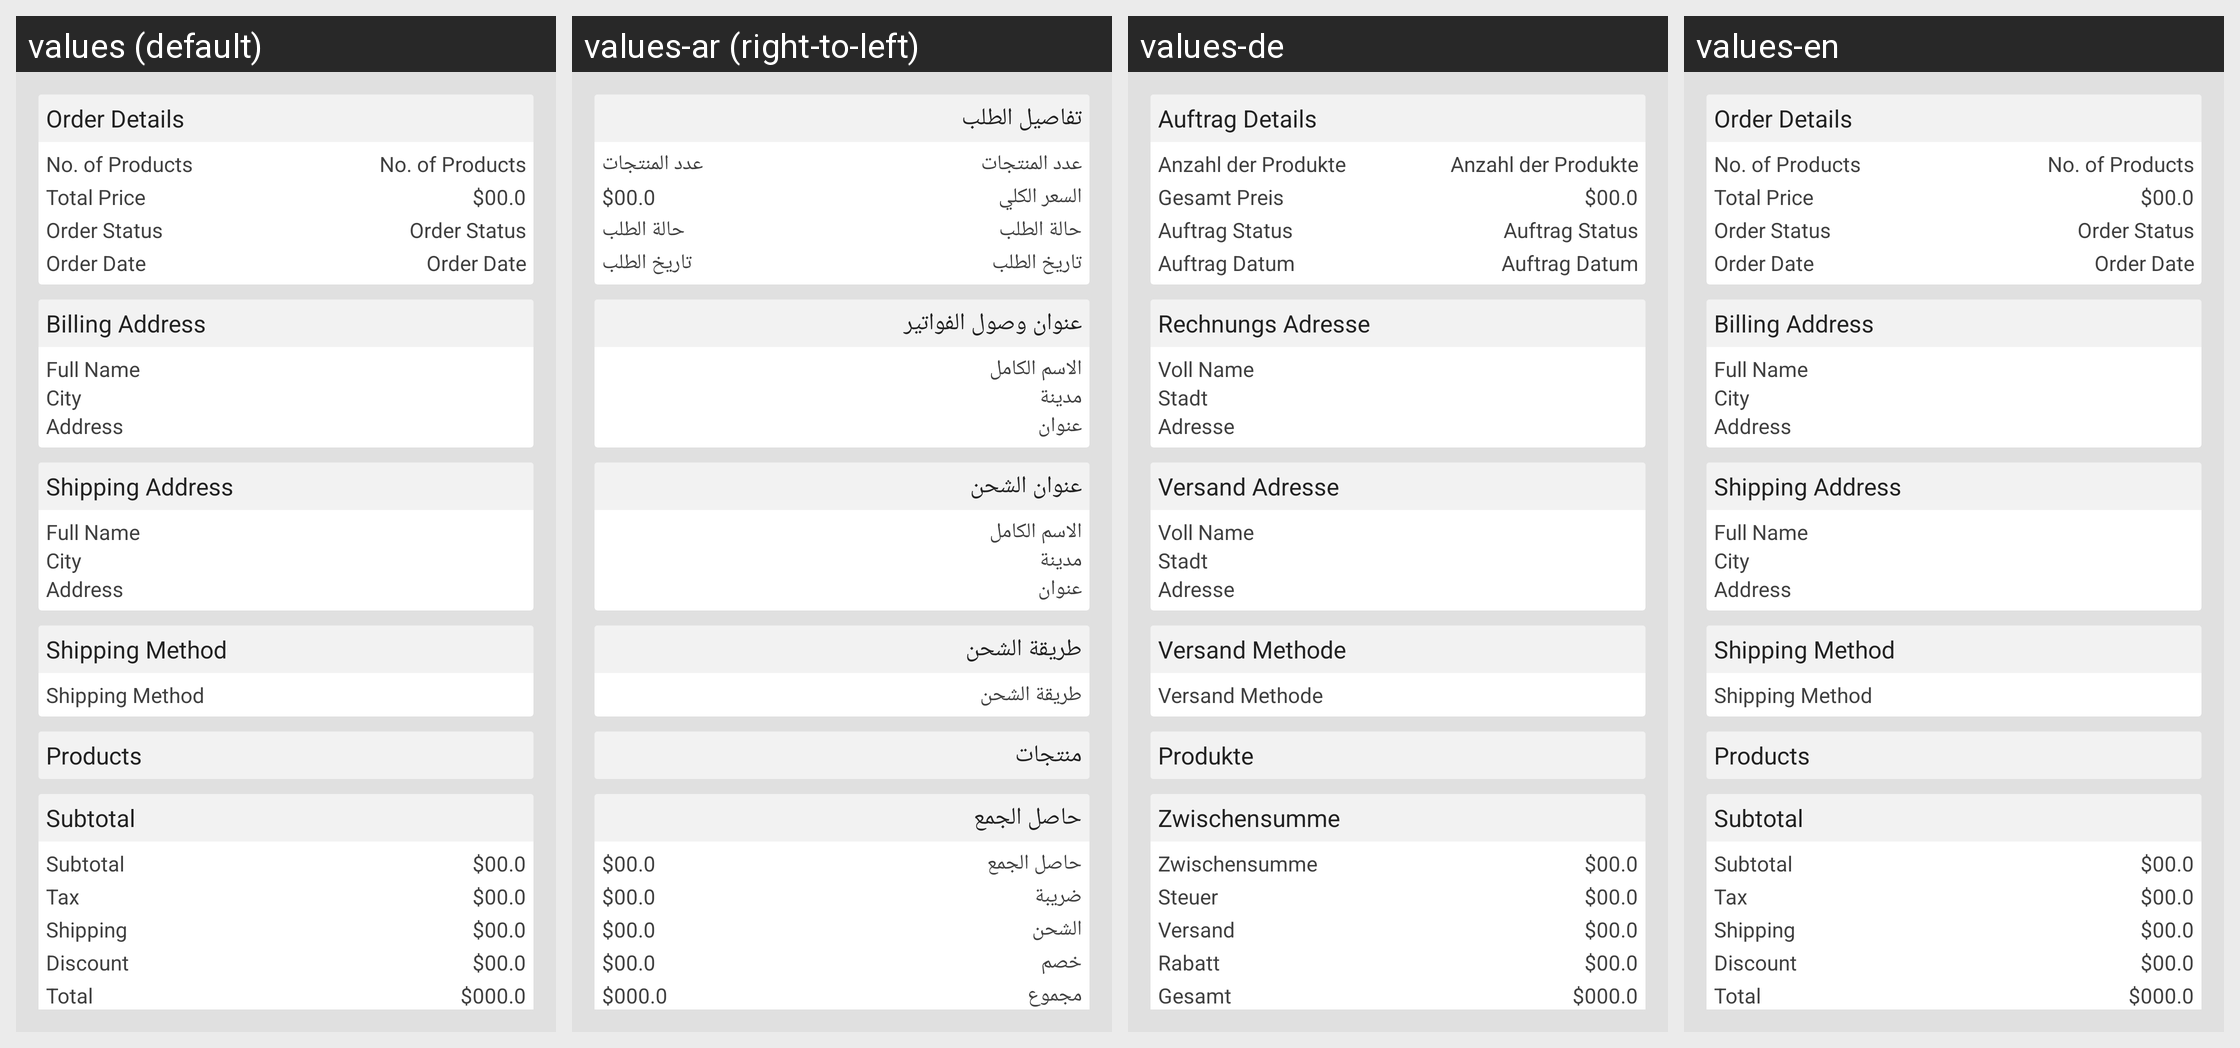

The Android screen above is rendered under several locales of the same app. Produce the string resources it draws, with the default and per-locale values.
Android screen res/layout/order_details.xml rendered under 4 locales, left to right: values (default), values-ar (right-to-left), values-de, values-en. Device: Nexus 5 (rendered at 1080×1920; each locale shown at half size, 540×960, under a caption strip naming it); theme AppTheme.
Strings drawn on this screen, with the default value and each locale's value (text and hints the layout hard-codes, and strings that could not be matched under every locale, appear in the picture but are not listed):

order_details
  values: Order Details
  values-ar: تفاصيل الطلب
  values-de: Auftrag Details
  values-en: Order Details

no_of_products
  values: No. of Products
  values-ar: عدد المنتجات
  values-de: Anzahl der Produkte
  values-en: No. of Products

total_price
  values: Total Price
  values-ar: السعر الكلي
  values-de: Gesamt Preis
  values-en: Total Price

shipping_method
  values: Shipping Method
  values-ar: طريقة الشحن
  values-de: Versand Methode
  values-en: Shipping Method

order_status
  values: Order Status
  values-ar: حالة الطلب
  values-de: Auftrag Status
  values-en: Order Status

order_date
  values: Order Date
  values-ar: تاريخ الطلب
  values-de: Auftrag Datum
  values-en: Order Date

billing_address
  values: Billing Address
  values-ar: عنوان وصول الفواتير
  values-de: Rechnungs Adresse
  values-en: Billing Address

full_name
  values: Full Name
  values-ar: الاسم الكامل
  values-de: Voll Name
  values-en: Full Name

city
  values: City
  values-ar: مدينة
  values-de: Stadt
  values-en: City

address
  values: Address
  values-ar: عنوان
  values-de: Adresse
  values-en: Address

shipping_address
  values: Shipping Address
  values-ar: عنوان الشحن
  values-de: Versand Adresse
  values-en: Shipping Address

products
  values: Products
  values-ar: منتجات
  values-de: Produkte
  values-en: Products

subtotal
  values: Subtotal
  values-ar: حاصل الجمع
  values-de: Zwischensumme
  values-en: Subtotal

tax
  values: Tax
  values-ar: ضريبة
  values-de: Steuer
  values-en: Tax

shipping
  values: Shipping
  values-ar: الشحن
  values-de: Versand
  values-en: Shipping

discount
  values: Discount
  values-ar: خصم
  values-de: Rabatt
  values-en: Discount

total
  values: Total
  values-ar: مجموع
  values-de: Gesamt
  values-en: Total
